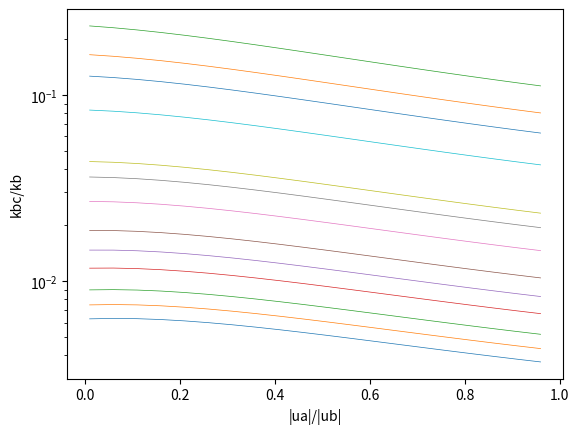

This chart was generated by the following Python code:
#!/usr/bin/env python3
# -*- coding: utf-8 -*-
"""
Created on Mon Apr 17 16:33:01 2017

[redacted]
"""

import numpy as np
from scipy.integrate import quad
from scipy.optimize import fsolve, minimize
from scipy.special import ker, kei

eps = 1e-16
pi = np.pi
square = np.square
sqrt = np.sqrt
cos = np.cos
sin = np.sin
power = np.power
kappa = 0.41


def gm79(ucr, zr, phi_bar, ub_mag, omega, kb=0.12, rho=1000):
    """Solve grant-madsen 1979 for a flow with known wave conditions and 
    current at a known depth.
    
    :param ucr: current velocity at height zr above the bed
    :param zr: height above bed
    :param date: angle between the current and waves
    :param ub_mag: magnitude of bottom wave orbital velocity from potential theory
    :param omega: wave frequency
    :param kb: Nikuradse roughness
    :param rho: density
    
    :return : a dictionary of grant-madsen outputs
    """
    return  gm_worker(1, ucr, phi_bar, ub_mag, omega, kb, zr, rho)

def gm79_depth_averaged(ubar, H, phi_bar, ub_mag, omega, kb=0.12, rho=1000):
    """Solve grant-madsen 1979 for a flow with known wave conditions and 
    depth-averaged current velocity.
    
    :param ubar: depth-averaged velocity
    :param H: total depth
    :param date: angle between the current and waves
    :param ub_mag: magnitude of bottom wave orbital velocity from potential theory
    :param omega: wave frequency
    :param kb: Nikuradse roughness
    :param rho: density
    
    :return : a dictionary of grant-madsen outputs
    """
    return gm_worker(2, ubar, phi_bar, ub_mag, omega, kb, H, rho)

def gm79_internal(ua_mag, phi_c, ub_mag, omega, kb=0.12, rho=1000):
    """Solve grant-madsen 1979 for a flow given nondimensional ua/ub and phic
    
    :param ua_mag: ua_mag for ua/ub
    :param phi_c: phic is angle between ua and ub
    :param date: angle between the current and waves
    :param ub_mag: magnitude of bottom wave orbital velocity from potential theory
    :param omega: wave frequency
    :param kb: Nikuradse roughness
    :param rho: density
    
    :return : a dictionary of grant-madsen outputs
    """
    return gm_worker(0, ua_mag, phi_c, ub_mag, omega, kb, zr, rho)

def gm_worker(double_iterate, ucr, phi_init, ub_mag, omega, kb=0.12, zr=1, rho=1000):

    class GM:
        def process(self, ua_mag, phi_c):

            self.phi_c = phi_c
            
            # load functions for gx and gy as defined in equations 9 and 10
            gx = lambda _theta: sin(_theta) + ua_mag/ub_mag*cos(self.phi_c) #eqn 9 
            gy = lambda _theta: ua_mag/ub_mag*sin(self.phi_c) #eqn 10
            self.alpha = 1 + square(ua_mag/ub_mag) + 2 * ua_mag/ub_mag*cos(self.phi_c) #eqn 20
            self.Ab = ub_mag/omega
            if ua_mag/ub_mag >= np.abs(1/cos(self.phi_c)):
#                print('Warning: We gotta problem |ua|/|ub| > 1/cos φ. Loop: ', ua_mag/ub_mag)
                self.theta_star = pi/2
            else:
                self.theta_star = np.abs(np.arcsin(ua_mag/ub_mag*cos(self.phi_c))) #eqn 12
            
            # Integrals for equations 11, 14, and 17
            integrand_1 = lambda _theta: sqrt(power(gx(_theta),4) + square(gx(_theta)) * square(gy(_theta)))
            integrand_2 = lambda _theta: sqrt(power(gy(_theta),4) + square(gx(_theta)) * square(gy(_theta)))
            integral_a = quad(integrand_1, -1*self.theta_star, pi+self.theta_star)[0]
            integral_b = quad(integrand_1, pi+self.theta_star, 2*pi-self.theta_star)[0]
            integral_c = quad(integrand_2, 0, 2*pi)[0] 
            integral_d = quad(integrand_1, 0, 2*pi)[0]

            # Compute V2 and the simplfied V2 for large waves
            self.V1 = 1/ (2*pi) *sqrt(square(integral_d) + square(integral_c))
#            print(self.V1, self.alpha)
            self.V1 = self.alpha
            self.V2 = 1/ (2*pi) *sqrt(square(integral_a-integral_b) + square(integral_c)) #eqn 14
            
            self.V2_large_waves = 2/pi*(ua_mag/ub_mag)*sqrt(4-3*square(sin(self.phi_c))) #eqn. 16
        
            
            temp_17_denom = integral_a - integral_b
            if temp_17_denom == 0:
                self.phi_bar = 0
            else:    
                self.phi_bar = np.arctan((integral_c)/(temp_17_denom)) #eqn. 17    
            #This is the workhorse that solves for fcw by solving equation 54 
            def get_fcw(_fcw):                
                ucw_star_mag = sqrt(1/2*_fcw*self.V1)*ub_mag#eqn 50
                l = kappa*ucw_star_mag/omega #eqn 29
                zeta_0 = kb/30/l #eqn 31
        
                ztemp = 2*sqrt(zeta_0) #eqn 55
                K = 1/ztemp*1/sqrt(square(ker(ztemp)) + square(kei(ztemp)))#eqn 55
            
                temp_54_a = 0.0971*sqrt(kb/self.Ab)*K/power(_fcw,3.0/4.0) #eqn 54
#                temp_54_b = self.V2/2.0/power(self.alpha,1.0/4.0) #eqn 54
                temp_54_b = self.V2*power(self.V1,1.0/4.0)/2.0/sqrt(self.alpha) #eqn 54 THESIS!
                
                rhs_54 = square(temp_54_a) + 2.0*temp_54_a*temp_54_b*cos(self.phi_bar) #eqn 54
#                lhs_54 = power(self.alpha, 3.0/4.0)/4.0 - square(temp_54_b) #eqn 54
                lhs_54 = self.alpha*sqrt(self.V1)/4.0 - square(temp_54_b) #eqn 54
                self.uw_star_mag = sqrt(kappa*ucw_star_mag*ub_mag*sqrt(zeta_0)*K)
                
                return lhs_54 - rhs_54
            # Solve for fcw
            self.fcw = fsolve(get_fcw,1e-6)[0]
            
#            self.fcw = 1
            self.uc_star_mag = sqrt(1/2*self.fcw*self.V2)*ub_mag #eqn 15
            self.ucw_star_mag = sqrt(1/2*self.fcw*self.alpha)*ub_mag #eqn 21
            self.uw_star_mag = self.uw_star_mag[0]
#            self.uc_star_mag = sqrt(1/2*gm.fcw*gm.V2)*ub_mag #eqn 15

            self.beta = 1 - self.uc_star_mag/self.ucw_star_mag #eqn 49
            self.kbc = kb*power(24*self.ucw_star_mag/ub_mag*self.Ab/kb,self.beta) #eqn 49
#            self.kbc_guess = np.exp(np.log(30*zr/kb)-kappa*ua_mag/self.uc_star_mag_guess) #

            #return stuff
        
    if double_iterate == 0:
        ua_mag = ucr
        phi_c = phi_init
    elif double_iterate == 1 or double_iterate == 2:
        # when uc is specified at a specific depth
        if double_iterate == 1:
            def min_gm(x):
                gm = GM()
                gm.process(x[0], x[1])        
                return 10000*np.square(ucr * kappa / np.log(zr/(gm.kbc/30)) - gm.uc_star_mag) + square(square((gm.phi_bar - phi_init)/(pi/2)))
        # when uc is the depth averaged velocity
        else:
            def min_gm(x):
                gm = GM()
                gm.process(x[0], x[1])          
                return 10000*np.square(ucr * kappa /( zr*(np.log(zr/(gm.kbc/30)) - 1)) - gm.uc_star_mag) + square(square((gm.phi_bar - phi_init)/(pi/2)))
        cons = (
            {'type': 'ineq',
              'fun' : lambda x: np.array([x[0]]),
              'jac' : lambda x: np.array([1.0, 0.0])},
             {'type': 'ineq',
              'fun' : lambda x: np.array([x[1]]),
              'jac' : lambda x: np.array([0.0, 1.0])},
             {'type': 'ineq',
              'fun' : lambda x: np.array(pi/2 - x[1]),
              'jac' : lambda x: np.array([0.0, -1.0])}
             )
        uc_star_mag = ucr * kappa / np.log(zr/(kb/30))
        result = minimize(min_gm, [uc_star_mag, phi_init], constraints=cons)
        ua_mag = result.x[0]
        phi_c = result.x[1]
    else:
        print("Error, asking for an illegal operation mode of the gm_worker function.")
#    
    # Compute terms of interest
    gm = GM()
    
    gm.process(ua_mag, phi_c)
#    tau_c = 1/2 * rho *gm.fcw  *gm.V2*square(ub_mag) #eqn 11
#    uc_star_mag = sqrt(1/2*gm.fcw*gm.V2)*ub_mag #eqn 15
    tau_bmax = 1/2 * rho *gm.fcw * gm.alpha*square(ub_mag) #eqn 19
#    ucw_star_mag = sqrt(1/2*gm.fcw*gm.alpha)*ub_mag #eqn 21
#    l = kappa*ucw_star_mag/omega #eqn 29
#    zeta_0 = kb/30/l #eqn 31


    data = {
        'phi_c': gm.phi_c,
        'phi_bar': gm.phi_bar,
        'V2': gm.V2,
        'V1': gm.V1,
        'alpha': gm.alpha,
        'V2_large_waves': gm.V2_large_waves,
        'ua': ua_mag,
        'ub': ub_mag,
        'fcw': gm.fcw,
#        'tau_c': tau_c,
        'uc_star': gm.uc_star_mag,
        'ucw_star': gm.ucw_star_mag,
        'tau_b': tau_bmax,
        'uw_star': gm.uw_star_mag,
#        'l': l,
#        'zeta_0': zeta_0,
        'kbc': gm.kbc,
        'kb': kb,
        'Ab': gm.Ab,
        'theta_star': gm.theta_star
    }
    
    return data
    
   

#This main file recreates a bunch of figures from the paper

if __name__ == "__main__":
    import matplotlib.pyplot as plt 
    
    fig = plt.figure()
    ax = fig.add_subplot(1,1,1)


    KBAB = np.array([2e-4, 4e-4, 6e-4, 8e-4])
    for j in range(0,3):
        KBAB = np.append(KBAB, KBAB*10)
    KBAB = np.append(KBAB,1)

    
    #debug figure setup
    UAUB = np.arange(.01,1.01,.05)
    KBAB = np.array([2e-4, 4e-4, 8e-4, 2e-3, 4e-3, 8e-3, 2e-2, 4e-2, 6e-2, 2e-1, 4e-1, 6e-1, 1])
    THETA = [0]#np.arange(0,pi/2,.05)
    N = len(THETA)
    M = len(UAUB)
    L = len(KBAB)

#    #debug figure 2 setup
#    UAUB = np.arange(.1,1.01,.1)
#    KBAB = np.array([1])
#    THETA = np.arange(0,pi/2,.05)
#    N = len(THETA)
#    M = len(UAUB)
#    L = len(KBAB)
    
#    #figure 1 setup
#    UAUB = np.arange(.1,1.01,.1)
#    KBAB = [1]
#    THETA = np.arange(0,pi/2,.2)
#    N = len(THETA)
    
#    #figure 4 setup
#    UAUB = np.arange(.001,1.61,.1)
#    KBAB = np.array([2e-4, 4e-4, 8e-4, 2e-3, 4e-3, 8e-3, 2e-2, 4e-2, 6e-2, 2e-1, 4e-1, 6e-1, 1])
#    THETA = np.array([0+.0001])
#    M = len(UAUB)
#    N = len(THETA)
#    L = len(KBAB)
    
#    #table 1 setup
#    KBAB = [0.2, 0.0002]
#    UAUB = [0.025, 0.1, 0.6, 1.0, 1.2]
#    THETA = [pi/2]
#    N = 1


    UC = np.ones((N,M))#np.random.randn(N,M,L)#*sqrt(2)/2
    VC = np.ones((N,M))#np.random.randn(N,M,L)#*sqrt(2)/2
    fcw = np.zeros((N,M,L))
    phi_c = np.zeros((N,M,L))
    phi_bar = np.zeros((N,M,L))
    theta_star = np.zeros((N,M,L))
    V1 = np.zeros((N,M,L))
    V2 = np.zeros((N,M,L))
    V2_large = np.zeros((N,M,L))        
    alpha = np.zeros((N,M,L))
    kbc = np.zeros((N,M,L))
    newuaub = np.zeros((N,M,L))
    Ab = np.zeros((N,M,L))
    l = 0
    for kbAb in KBAB:
        
        j = 0                

        UW = UC*np.outer(cos(THETA),1/UAUB) - VC*np.outer(sin(THETA),1/UAUB)
        VW = UC*np.outer(sin(THETA),1/UAUB) + VC*np.outer(cos(THETA),1/UAUB)
        ua = sqrt(square(UC)+square(VC))
        ub = sqrt(square(UW)+square(VW))
        
        kb = 0.2
        omega = ub/(kb/kbAb)

        z0 = kb/30
        kappa = 0.4
        ustar_c = ua
#        ustar_c = ua*kappa/H/(np.log(H/z0) - 1)
#        print(ua - H*ustar_c*(np.log(H/z0) - 1)/kappa)
        zr = 1
        umine = ustar_c/kappa*np.log(zr/z0)
   
        for uaub in UAUB: 
            i = 0
            for theta in THETA:
                H = 3
                gm = gm79_internal(ua[i,j], theta, ub[i,j], omega[i,j], kb)
                V1[i,j,l] = gm['V1']
                V2[i,j,l] = gm['V2']
                V2_large[i,j,l] = gm['V2_large_waves']
                fcw[i,j,l] = gm['fcw']
                phi_c[i,j,l] = gm['phi_c']
                phi_bar[i,j,l] = gm['phi_bar']
                alpha[i,j,l] = gm['alpha']
                theta_star[i,j,l] = gm['theta_star']
                kbc[i,j,l] = gm['kbc']
                newuaub[i,j,l] =  gm['ua']/gm['ub']
                Ab[i,j,l] = gm['Ab']
#                #table 1 printout
#                print(uaub, gm['kb']/gm['Ab'] ,gm['ua']/gm['ub'], gm['kbc']/gm['kb'])

#ITERATOR                
                i = i + 1
#            #%% figure 1
#            line = ax.plot(UAB, V2, lw=.5)
#            ax.set_xlim([0,pi/2])
            
#            #%% figure 2
#            line = ax.plot(phi_c[:,j,l], phi_bar[:,j,l], lw=.5)
#            ax.set_xlim([0,pi/2])
#            ax.set_ylim([0,pi/2])
#            ax.sex_xlabel('phi_c')
#            ax.sex_ylabel('phi_bar')


#ITERATOR
            j = j + 1

        #figure 4
        line = ax.plot(newuaub[0,:,l], fcw[0,:,l], lw=.5)
        ax.set_yscale('log')
#        ax.set_xlim([0, 1])
#        ax.set_ylim([.001, 1]) 
        ax.set_xlabel('|ua|/|ub|')
        ax.set_ylabel('kbc/kb')
 
       
#ITERATOR
        l = l + 1
#    ax.set_yscale('log')
#    ax.set_xlim([0, 2]) 


    
